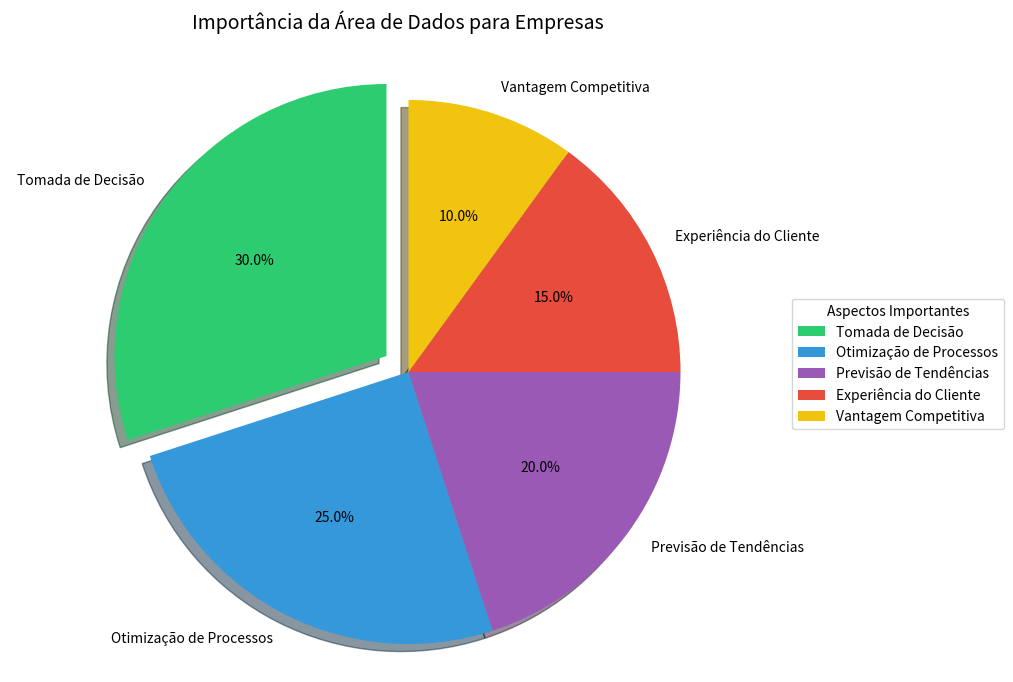

The script that saved this image:
import matplotlib.pyplot as plt
import numpy as np

# Dados sobre a importância da área de dados
aspectos = [
    'Tomada de Decisão',
    'Otimização de Processos',
    'Previsão de Tendências',
    'Experiência do Cliente',
    'Vantagem Competitiva'
]

importancia = [30, 25, 20, 15, 10]  # Valores em porcentagem
cores = ['#2ecc71', '#3498db', '#9b59b6', '#e74c3c', '#f1c40f']

# Criar figura com tamanho personalizado
plt.figure(figsize=(10, 8))

# Criar gráfico de pizza
plt.pie(importancia,
        labels=aspectos,
        colors=cores,
        autopct='%1.1f%%',
        startangle=90,
        shadow=True,
        explode=(0.1, 0, 0, 0, 0))

# Adicionar título
plt.title('Importância da Área de Dados para Empresas', pad=20, size=14)

# Adicionar legenda
plt.legend(aspectos,
          title="Aspectos Importantes",
          loc="center left",
          bbox_to_anchor=(1, 0, 0.5, 1))

# Garantir que o gráfico seja circular
plt.axis('equal')

# Salvar o gráfico em vez de mostrá-lo
plt.savefig('importancia_chart.png', bbox_inches='tight')

print("Gráfico 'importancia_chart.png' foi gerado com sucesso.")
